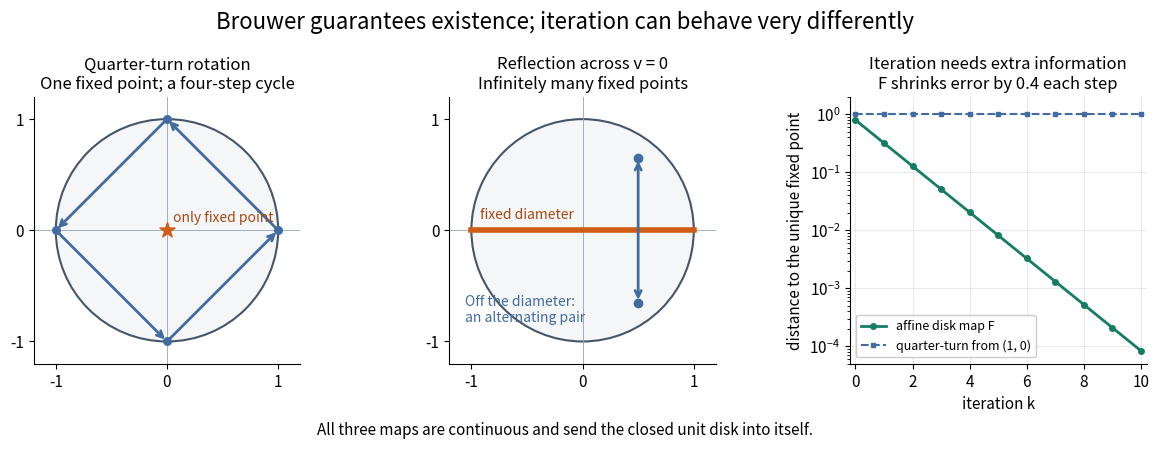

Source code (Python):
"""Draw fixed-point-existence-versus-iteration.png in cwd.

Uses NumPy/Matplotlib; tested with Python 3.14.4 and repository dependencies.
"""

import matplotlib

matplotlib.use("Agg")

import matplotlib.pyplot as plt
from matplotlib.patches import Circle
import numpy as np


def disk_axes(ax):
    ax.set_facecolor("white")
    ax.add_patch(Circle((0, 0), 1, facecolor="#f4f6f8", edgecolor="#475569", lw=1.5))
    ax.axhline(0, color="#94a3b8", lw=0.6)
    ax.axvline(0, color="#94a3b8", lw=0.6)
    ax.set(xlim=(-1.20, 1.20), ylim=(-1.20, 1.20), xticks=[-1, 0, 1], yticks=[-1, 0, 1])
    ax.set_aspect("equal")
    ax.spines[["top", "right"]].set_visible(False)


def main():
    rotation = np.array([[0.0, -1.0], [1.0, 0.0]])
    offset = np.array([0.3, 0.1])
    fixed = np.array([13 / 58, 11 / 58])
    path = [np.array([1.0, 0.0])]
    for _ in range(10):
        path.append(0.4 * rotation @ path[-1] + offset)
    errors = np.linalg.norm(np.array(path) - fixed, axis=1)
    assert np.allclose(errors, errors[0] * 0.4 ** np.arange(11))
    assert np.allclose(np.linalg.matrix_power(rotation, 4), np.eye(2))

    plt.rcParams.update({"font.size": 11})
    fig, axes = plt.subplots(1, 3, figsize=(12.0, 4.6), facecolor="white")
    left, middle, right = axes
    disk_axes(left)
    orbit = np.array([[1, 0], [0, 1], [-1, 0], [0, -1], [1, 0]])
    for start, end in zip(orbit[:-1], orbit[1:]):
        left.annotate("", end, xytext=start, arrowprops={"arrowstyle": "->", "color": "#426ca1", "lw": 2})
    left.scatter(orbit[:-1, 0], orbit[:-1, 1], color="#426ca1", s=30, zorder=4)
    left.scatter(0, 0, marker="*", s=130, color="#d05c16", zorder=5)
    left.text(0.05, 0.08, "only fixed point", color="#a94712", fontsize=10)
    left.set_title("Quarter-turn rotation\nOne fixed point; a four-step cycle", fontsize=12)

    disk_axes(middle)
    middle.plot([-1, 1], [0, 0], color="#d05c16", lw=4, label="all fixed points")
    pair = np.array([[0.5, 0.65], [0.5, -0.65]])
    middle.scatter(pair[:, 0], pair[:, 1], color="#426ca1", s=36, zorder=4)
    middle.annotate("", pair[1], xytext=pair[0], arrowprops={"arrowstyle": "<->", "color": "#426ca1", "lw": 2})
    middle.text(-0.92, 0.11, "fixed diameter", color="#a94712", fontsize=10)
    middle.text(-1.06, -0.82, "Off the diameter:\nan alternating pair", color="#426ca1", fontsize=10)
    middle.set_title("Reflection across v = 0\nInfinitely many fixed points", fontsize=12)

    right.set_facecolor("white")
    right.semilogy(np.arange(11), errors, "o-", color="#147d64", lw=2, markersize=4, label="affine disk map F")
    right.semilogy(np.arange(11), np.ones(11), "s--", color="#426ca1", lw=1.5, markersize=3, label="quarter-turn from (1, 0)")
    right.set(xlabel="iteration k", ylabel="distance to the unique fixed point", xlim=(-0.2, 10.2), ylim=(5e-5, 2))
    right.set_xticks([0, 2, 4, 6, 8, 10])
    right.grid(alpha=0.25)
    right.spines[["top", "right"]].set_visible(False)
    right.set_title("Iteration needs extra information\nF shrinks error by 0.4 each step", fontsize=12)
    right.legend(loc="lower left", fontsize=9, framealpha=1)

    fig.suptitle("Brouwer guarantees existence; iteration can behave very differently", fontsize=16, y=0.96)
    fig.text(0.5, 0.035, "All three maps are continuous and send the closed unit disk into itself.", ha="center", fontsize=11)
    fig.subplots_adjust(left=0.045, right=0.985, top=0.77, bottom=0.19, wspace=0.40)
    fig.savefig("fixed-point-existence-versus-iteration.png", dpi=110, facecolor="white", transparent=False)
    plt.close(fig)


if __name__ == "__main__":
    main()
